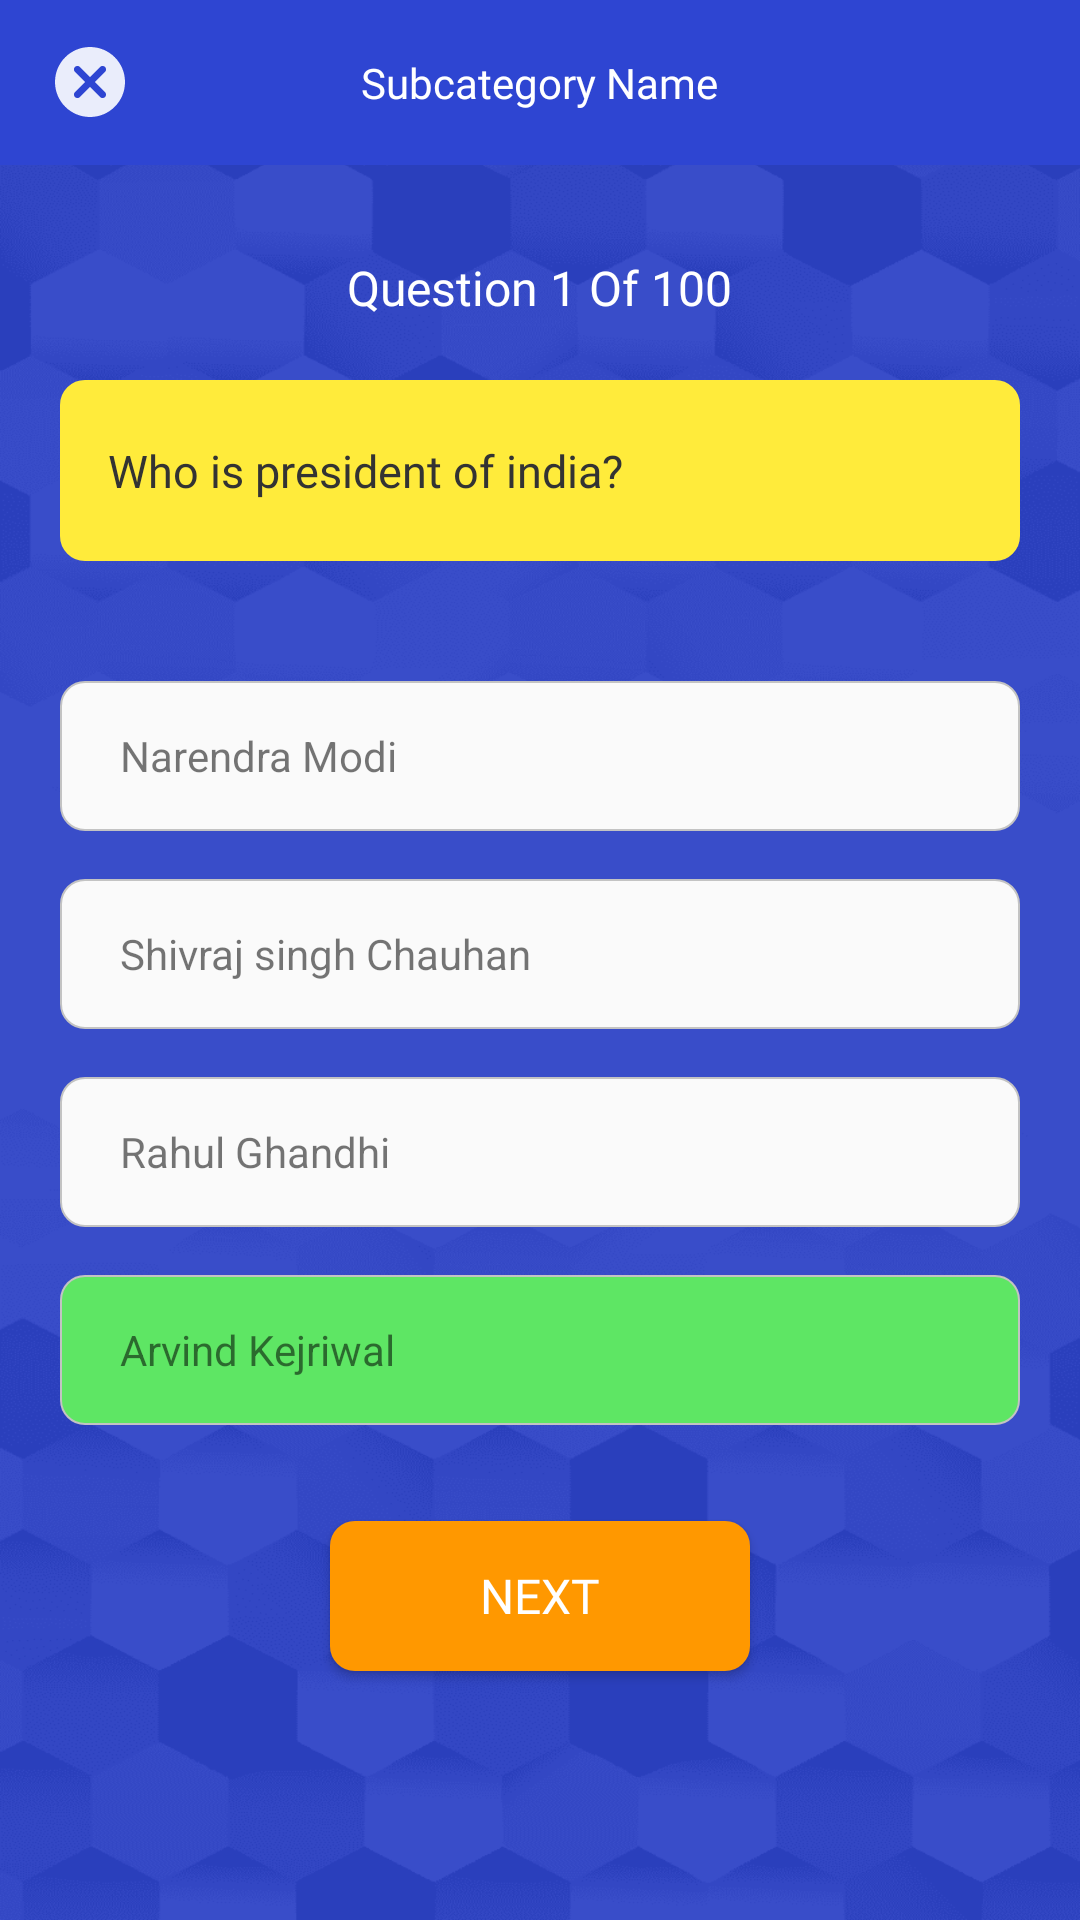

The Android layout XML behind this screen, and the referenced resources:
<!-- AndroidManifest.xml: application theme Theme.CETAndNEETExamPractice -->
<!-- res/layout/activity_question_answer.xml -->
<?xml version="1.0" encoding="utf-8"?>
<LinearLayout xmlns:android="http://schemas.android.com/apk/res/android"
    xmlns:app="http://schemas.android.com/apk/res-auto"
    xmlns:tools="http://schemas.android.com/tools"
    android:layout_width="match_parent"
    android:layout_height="match_parent"
    android:orientation="vertical"
    android:background="@drawable/profilebackground"
    tools:context=".QuestionAnswerActivity">


    <RelativeLayout
        android:layout_width="match_parent"
        android:layout_height="55dp"
        android:background="@color/main_color"
        >
        <ImageView
            android:id="@+id/cancel"
            android:src="@drawable/ic_round_cancel_24"
            android:layout_width="28dp"
            android:layout_height="28dp"
            android:layout_centerVertical="true"
            android:layout_marginStart="16dp"

            />

        <TextView
            android:id="@+id/subcategoryNameET"
            android:layout_width="wrap_content"
            android:layout_height="wrap_content"
            android:layout_centerInParent="true"
            android:fontFamily="@font/montsemibold"
            android:text="Subcategory Name"
            android:textColor="@color/white" />
    </RelativeLayout>

    <TextView
        android:id="@+id/questionCompletedTV"
        android:layout_width="wrap_content"
        android:layout_height="wrap_content"
        android:layout_gravity="center_horizontal"
        android:text="Question 1 Of 100"
        android:layout_marginTop="30dp"
        android:textColor="@color/white"
        android:fontFamily="@font/montbold"
        android:textSize="16sp"
    />
    <RelativeLayout
        android:layout_width="match_parent"
        android:layout_height="wrap_content"
        android:layout_marginTop="20dp"
        android:layout_marginStart="20dp"
        android:layout_marginEnd="20dp"
        android:backgroundTint="#FFEB3B"
        android:background="@drawable/edittext_back"
        >
        <TextView
            android:id="@+id/questionTV"
            android:layout_width="wrap_content"
            android:layout_height="wrap_content"
            android:layout_marginStart="16dp"
            android:layout_marginTop="20dp"
            android:layout_marginBottom="20dp"
            android:layout_marginEnd="16sp"
            android:text="Who is president of india?"
            android:fontFamily="@font/montsemibold"
            android:textSize="15sp"
            android:textColor="#333"
            />
    </RelativeLayout>

    <LinearLayout
        android:layout_width="match_parent"
        android:layout_height="wrap_content"
        android:layout_marginTop="40dp"
        android:layout_marginStart="20dp"
        android:layout_marginEnd="20dp"
        android:orientation="vertical"
        android:weightSum="4"
        >

        <LinearLayout
            android:layout_width="match_parent"
            android:layout_height="50dp"
            android:background="@drawable/edittext_back"
            android:orientation="horizontal"
            android:gravity="center_vertical"
            >
            <TextView
                android:id="@+id/choice1"
                android:layout_width="wrap_content"
                android:layout_height="wrap_content"
                android:layout_marginStart="20dp"
                android:text="Narendra Modi"
                />
        </LinearLayout>
        <LinearLayout
            android:layout_marginTop="16dp"
            android:layout_width="match_parent"
            android:layout_height="50dp"
            android:background="@drawable/edittext_back"
            android:orientation="horizontal"
            android:gravity="center_vertical"
            >
            <TextView
                android:id="@+id/choice2"
                android:layout_width="wrap_content"
                android:layout_height="wrap_content"
                android:layout_marginStart="20dp"
                android:text="Shivraj singh Chauhan"
                />
        </LinearLayout>
        <LinearLayout
            android:layout_marginTop="16dp"
            android:layout_width="match_parent"
            android:layout_height="50dp"
            android:background="@drawable/edittext_back"
            android:orientation="horizontal"
            android:gravity="center_vertical"
            >
            <TextView
                android:id="@+id/choice3"
                android:layout_width="wrap_content"
                android:layout_height="wrap_content"
                android:layout_marginStart="20dp"
                android:text="Rahul Ghandhi"
                />
        </LinearLayout>
        <LinearLayout
            android:layout_marginTop="16dp"
            android:layout_width="match_parent"
            android:layout_height="50dp"
            android:background="@drawable/selected_answer_back"
            android:orientation="horizontal"
            android:gravity="center_vertical"
            >
            <TextView
                android:id="@+id/choice4"
                android:layout_width="wrap_content"
                android:layout_height="wrap_content"
                android:layout_marginStart="20dp"
                android:text="Arvind Kejriwal"
                />
        </LinearLayout>


    </LinearLayout>
    <androidx.appcompat.widget.AppCompatButton
        android:id="@+id/nextBtn"
        android:layout_width="140dp"
        android:background="@drawable/edittext_back"
        android:backgroundTint="#FF9800"
        android:layout_height="50dp"
        android:layout_gravity="center_horizontal"
        android:layout_marginTop="32dp"
        android:textAlignment="center"
        android:fontFamily="@font/montbold"
        android:textColor="@color/white"
        android:textSize="16sp"
        android:text="NEXT"
        />
</LinearLayout>
<!-- resources referenced by this layout -->
<resources>
  <color name="main_color">#2E45D2</color>
  <color name="white">#FFFFFFFF</color>
  <!-- drawable edittext_back (drawable) -->
  <?xml version="1.0" encoding="utf-8"?>
  <shape android:shape="rectangle"
      xmlns:android="http://schemas.android.com/apk/res/android">
      <corners android:radius="8dp" />
      <solid android:color="#FAFAFA" />
      <stroke android:color="#C3C3C3"  android:width="0.5dp"/>
  </shape>
  <!-- drawable ic_round_cancel_24 (drawable) -->
  <vector android:alpha="0.9" android:height="24dp" android:tint="#FFFFFF"
      android:viewportHeight="24" android:viewportWidth="24"
      android:width="24dp" xmlns:android="http://schemas.android.com/apk/res/android">
      <path android:fillColor="@android:color/white" android:pathData="M12,2C6.47,2 2,6.47 2,12s4.47,10 10,10 10,-4.47 10,-10S17.53,2 12,2zM16.3,16.3c-0.39,0.39 -1.02,0.39 -1.41,0L12,13.41 9.11,16.3c-0.39,0.39 -1.02,0.39 -1.41,0 -0.39,-0.39 -0.39,-1.02 0,-1.41L10.59,12 7.7,9.11c-0.39,-0.39 -0.39,-1.02 0,-1.41 0.39,-0.39 1.02,-0.39 1.41,0L12,10.59l2.89,-2.89c0.39,-0.39 1.02,-0.39 1.41,0 0.39,0.39 0.39,1.02 0,1.41L13.41,12l2.89,2.89c0.38,0.38 0.38,1.02 0,1.41z"/>
  </vector>
  <!-- drawable profilebackground: png bitmap (drawable, 77763 bytes) -->
  <!-- drawable selected_answer_back (drawable) -->
  <?xml version="1.0" encoding="utf-8"?>
  <shape android:shape="rectangle"
      xmlns:android="http://schemas.android.com/apk/res/android">
      <corners android:radius="8dp" />
      <solid android:color="#5EE664" />
      <stroke android:color="#C3C3C3"  android:width="0.5dp"/>
  </shape>
  <style name="Theme.CETAndNEETExamPractice" parent="Theme.MaterialComponents.DayNight.NoActionBar">
          
          <item name="colorPrimary">@color/purple_500</item>
          <item name="colorPrimaryVariant">@color/main_color</item>
          <item name="colorOnPrimary">@color/white</item>
          
          <item name="colorSecondary">@color/teal_200</item>
          <item name="colorSecondaryVariant">@color/teal_700</item>
          <item name="colorOnSecondary">@color/black</item>
          
          <item name="android:statusBarColor">?attr/colorPrimaryVariant</item>
  
  
          <item name="android:buttonBarPositiveButtonStyle">@style/Widget.MaterialComponents.Button
          </item>
          <item name="android:buttonBarNegativeButtonStyle">
              @style/Widget.MaterialComponents.Button.TextButton
          </item>
          <item name="android:buttonBarNeutralButtonStyle">@style/Widget.MaterialComponents.Button
          </item>
  
      </style>
  <color name="purple_500">#2E45D2</color>
  <color name="teal_200">#FF03DAC5</color>
  <color name="teal_700">#FF018786</color>
  <color name="black">#FF000000</color>
</resources>
